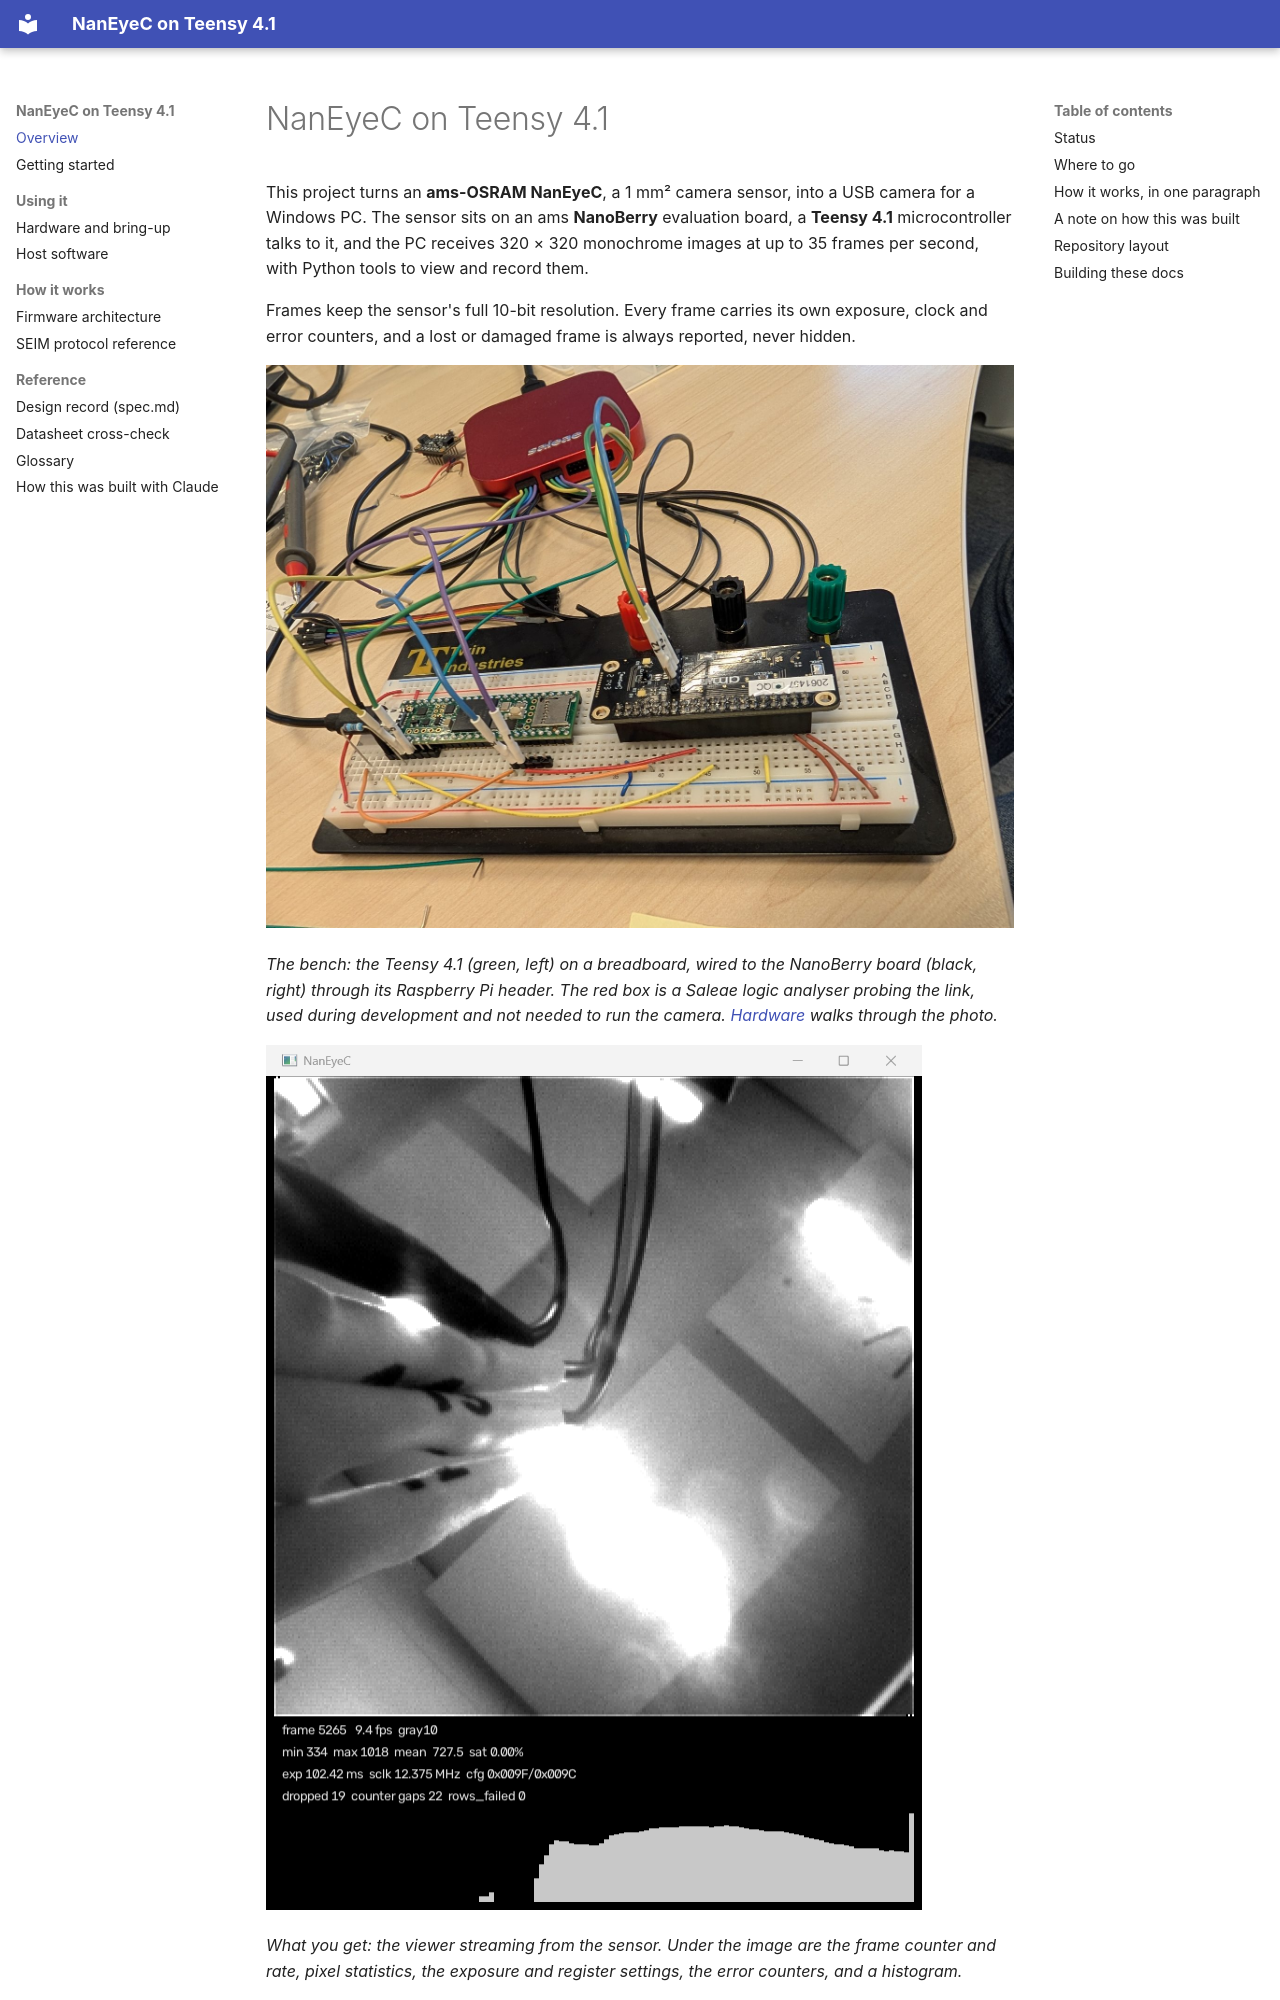

repository: fiepfiep/teensy_naneyeC · page: index.html · generator: mkdocs

# NanEyeC on Teensy 4.1

This project turns an **ams-OSRAM NanEyeC**, a 1 mm² camera sensor, into a USB camera for a
Windows PC. The sensor sits on an ams **NanoBerry** evaluation board, a **Teensy 4.1**
microcontroller talks to it, and the PC receives 320 × 320 monochrome images at up to
35 frames per second, with Python tools to view and record them.

Frames keep the sensor's full 10-bit resolution. Every frame carries its own exposure,
clock and error counters, and a lost or damaged frame is always reported, never hidden.

![The bench setup: Teensy 4.1 on a breadboard wired to the NanoBerry board, with a Saleae logic analyser](images/bench-setup.jpg)

*The bench: the Teensy 4.1 (green, left) on a breadboard, wired to the NanoBerry board (black,
right) through its Raspberry Pi header. The red box is a Saleae logic analyser probing the
link, used during development and not needed to run the camera.
[Hardware](hardware.md#the-bench-in-the-photo) walks through the photo.*

![The live viewer showing an image from the sensor, with statistics and a histogram](images/viewer-live.png)

*What you get: the viewer streaming from the sensor. Under the image are the frame counter
and rate, pixel statistics, the exposure and register settings, the error counters, and a
histogram.*

## Status

| | |
|---|---|
| Streaming images | **working** since 2026-09-18 |
| 49.5 MHz link (default) | **35.5 fps**; 10 minutes without a lost frame, a failed row or a concealed pixel ([how](hardware.md#clock-rates)) |
| 24.75 / 12.375 MHz | 17.9 / 8.4 fps, 0 failed rows |
| Error handling | sampling point measured at every start; broken pixel words detected and concealed |
| Exposure control | verified: brightness follows exposure linearly from 1.3 to 102 ms |
| Watchdog | hardware watchdog resets a hung Teensy within 2 s |
| Illumination (the board's LEDs) | firmware and GUI controls done; the LEDs are not wired on the bench yet |
| Host software | PyQt6 camera GUI, recorder, Python API; 84 automated tests, no hardware needed |
